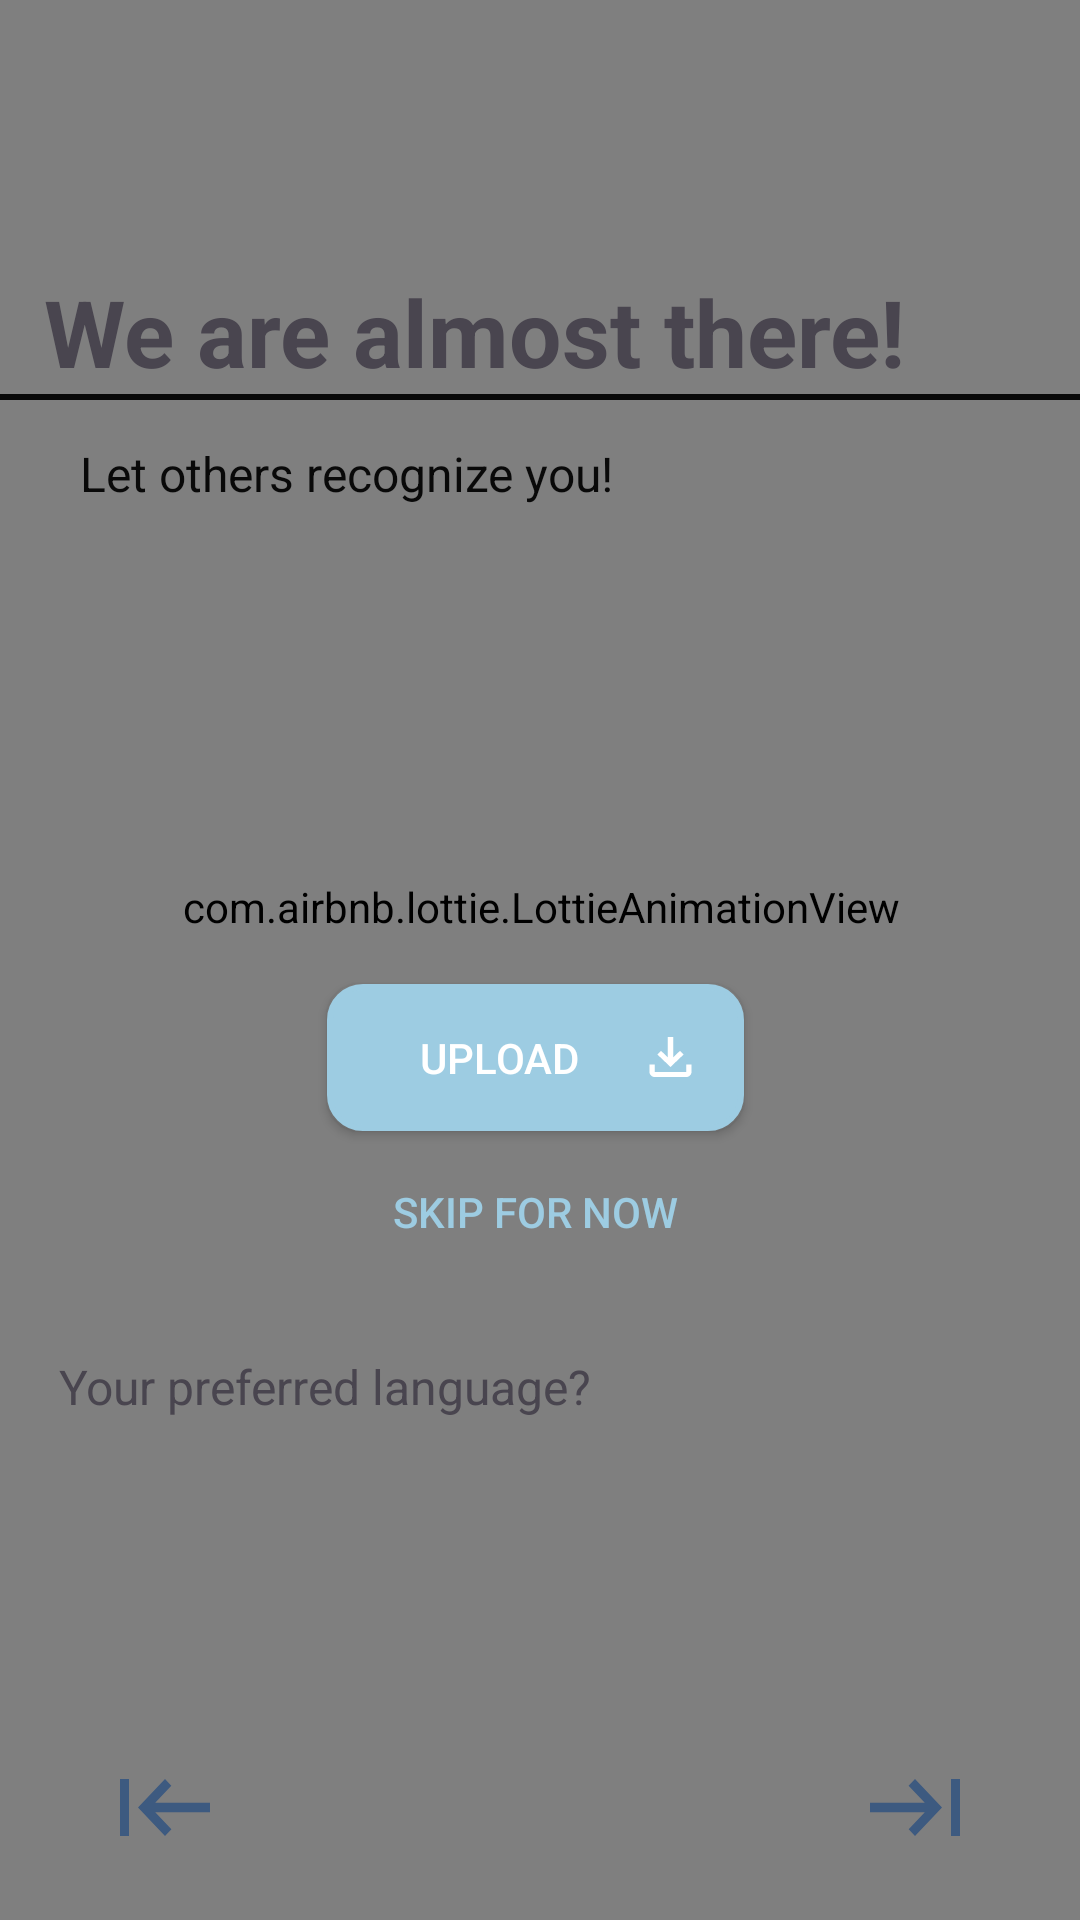

Write the Android layout XML for this screen, with the resource values it uses.
<!-- AndroidManifest.xml: application theme Theme.Bhealthy -->
<!-- res/layout/activity_upload_pic.xml -->
<?xml version="1.0" encoding="utf-8"?>
<androidx.constraintlayout.widget.ConstraintLayout xmlns:android="http://schemas.android.com/apk/res/android"
    xmlns:app="http://schemas.android.com/apk/res-auto"
    xmlns:tools="http://schemas.android.com/tools"
    android:id="@+id/main"
    android:layout_width="match_parent"
    android:layout_height="match_parent"
    tools:context=".UploadPic"
    android:background="#E0FBFC">


    <com.airbnb.lottie.LottieAnimationView
        android:layout_width="2076dp"
        android:layout_height="924dp"
        app:layout_constraintBottom_toBottomOf="parent"
        app:layout_constraintEnd_toEndOf="parent"
        app:layout_constraintStart_toStartOf="parent"
        app:layout_constraintTop_toTopOf="parent"
        app:layout_constraintVertical_bias="0.564"
        app:lottie_autoPlay="true"
        app:lottie_loop="true"
        app:lottie_rawRes="@raw/user_details_background"
        app:lottie_speed="1">

    </com.airbnb.lottie.LottieAnimationView>

    <TextView
        android:id="@+id/almost_there"
        android:layout_width="wrap_content"
        android:layout_height="wrap_content"
        android:text="We are almost there!"
        android:textSize="31sp"
        android:textStyle="bold"

        app:layout_constraintBottom_toBottomOf="parent"
        app:layout_constraintEnd_toEndOf="parent"
        app:layout_constraintHorizontal_bias="0.202"
        app:layout_constraintStart_toStartOf="parent"
        app:layout_constraintTop_toTopOf="parent"
        app:layout_constraintVertical_bias="0.15">

    </TextView>


    <ImageView
        android:id="@+id/dashed_line"
        android:layout_width="360dp"
        android:layout_height="2dp"
        android:background="#090909"
        android:padding="8dp"

        app:layout_constraintBottom_toBottomOf="parent"
        app:layout_constraintEnd_toEndOf="parent"
        app:layout_constraintHorizontal_bias="0.49"
        app:layout_constraintStart_toStartOf="parent"
        app:layout_constraintTop_toBottomOf="@id/almost_there"
        app:layout_constraintVertical_bias="0.0">

    </ImageView>

    <TextView
        android:id="@+id/language"
        android:layout_width="wrap_content"
        android:layout_height="wrap_content"
        android:text="Your preferred language?"
        android:textSize="16sp"


        app:layout_constraintBottom_toBottomOf="parent"
        app:layout_constraintEnd_toEndOf="parent"
        app:layout_constraintHorizontal_bias="0.107"
        app:layout_constraintStart_toStartOf="parent"
        app:layout_constraintTop_toTopOf="parent"
        app:layout_constraintVertical_bias="0.73">

    </TextView>

    <TextView
        android:id="@+id/Let_others_recognize_you"
        android:layout_width="wrap_content"
        android:layout_height="wrap_content"
        android:text="Let others recognize you!"
        android:textSize="16sp"
        android:textColor="#090909"

        app:layout_constraintBottom_toBottomOf="parent"
        app:layout_constraintEnd_toEndOf="parent"
        app:layout_constraintHorizontal_bias="0.147"
        app:layout_constraintStart_toStartOf="parent"
        app:layout_constraintTop_toTopOf="parent"
        app:layout_constraintVertical_bias="0.238">

    </TextView>

    <ImageView
        android:id="@+id/pfp_preview"
        android:layout_width="159dp"
        android:layout_height="171dp"
        android:src="@drawable/pfp_preview"

        app:layout_constraintBottom_toBottomOf="parent"
        app:layout_constraintEnd_toEndOf="parent"
        app:layout_constraintHorizontal_bias="0.5"
        app:layout_constraintStart_toStartOf="parent"
        app:layout_constraintTop_toTopOf="parent"
        app:layout_constraintVertical_bias="0.353">

    </ImageView>

    <androidx.appcompat.widget.AppCompatButton
        android:id="@+id/upload_btn"
        android:layout_width="139dp"
        android:layout_height="49dp"
        android:background="@drawable/background_intro"
        android:drawableRight="@drawable/upload_icon"
        android:drawablePadding="10dp"
        android:padding="14dp"
        android:text="    Upload  "
        android:textColor="@color/white"


        app:layout_constraintBottom_toBottomOf="parent"
        app:layout_constraintEnd_toEndOf="parent"
        app:layout_constraintHorizontal_bias="0.07"
        app:layout_constraintStart_toStartOf="@id/pfp_preview"
        app:layout_constraintTop_toTopOf="parent"
        app:layout_constraintVertical_bias="0.555">

    </androidx.appcompat.widget.AppCompatButton>

    <androidx.appcompat.widget.AppCompatButton
        android:id="@+id/skip_for_now"
        android:layout_width="139dp"
        android:layout_height="49dp"
        android:background="@drawable/background_intro_2"
        android:padding="16dp"
        android:text="Skip for now"
        android:textColor="#9DCCE2"

        app:layout_constraintBottom_toBottomOf="parent"
        app:layout_constraintEnd_toEndOf="parent"
        app:layout_constraintHorizontal_bias="0.0"
        app:layout_constraintStart_toStartOf="@id/upload_btn"
        app:layout_constraintTop_toTopOf="parent"
        app:layout_constraintVertical_bias="0.640">

    </androidx.appcompat.widget.AppCompatButton>


    <Spinner
        android:id="@+id/lang_spinner"
        android:layout_width="229dp"
        android:layout_height="35dp"
        android:background="@drawable/background_intro_2"
        android:drawablePadding="10dp"
        android:paddingStart="5dp"

        app:layout_constraintBottom_toBottomOf="parent"
        app:layout_constraintEnd_toEndOf="parent"
        app:layout_constraintHorizontal_bias="0.0"
        app:layout_constraintStart_toStartOf="@id/language"
        app:layout_constraintTop_toTopOf="parent"
        app:layout_constraintVertical_bias="0.777"/>




    <androidx.appcompat.widget.AppCompatImageButton
        android:id="@+id/back_btn"
        android:layout_width="wrap_content"
        android:layout_height="wrap_content"
        android:layout_marginStart="40dp"
        android:background="@null"
        android:src="@drawable/back_btn"

        app:layout_constraintBottom_toBottomOf="parent"
        app:layout_constraintEnd_toEndOf="parent"
        app:layout_constraintHorizontal_bias="0.0"
        app:layout_constraintStart_toStartOf="parent"
        app:layout_constraintTop_toTopOf="parent"
        app:layout_constraintVertical_bias="0.955">

    </androidx.appcompat.widget.AppCompatImageButton>

    <androidx.appcompat.widget.AppCompatImageButton
        android:id="@+id/next_btn"
        android:layout_width="wrap_content"
        android:layout_height="wrap_content"
        android:layout_marginEnd="40dp"
        android:background="@null"
        android:src="@drawable/next_btn"

        app:layout_constraintBottom_toBottomOf="parent"
        app:layout_constraintEnd_toEndOf="parent"
        app:layout_constraintTop_toTopOf="parent"
        app:layout_constraintHorizontal_bias="1.0"
        app:layout_constraintStart_toStartOf="parent"
        app:layout_constraintVertical_bias="0.955">

    </androidx.appcompat.widget.AppCompatImageButton>

     <RelativeLayout
         android:layout_width="match_parent"
         android:layout_height="match_parent">

         <ProgressBar
             android:id="@+id/progress_bar"
             android:layout_width="wrap_content"
             android:layout_height="wrap_content"
             android:layout_centerInParent="true"
             android:visibility="gone"
             tools:ignore="MissingConstraints" />

     </RelativeLayout>


 </androidx.constraintlayout.widget.ConstraintLayout>
<!-- resources referenced by this layout -->
<resources>
  <color name="white">#FFFFFFFF</color>
  <!-- drawable back_btn (drawable) -->
  <vector xmlns:android="http://schemas.android.com/apk/res/android"
      android:width="30dp"
      android:height="19dp"
      android:viewportWidth="20"
      android:viewportHeight="12">
    <path
        android:pathData="M2,12H0V0H2V12ZM10,12L4,6L10,0L11.4,1.4L7.825,5H20V7H7.825L11.425,10.6L10,12Z"
        android:fillColor="#3D5A80"/>
  </vector>
  <!-- drawable background_intro (drawable) -->
  <?xml version="1.0" encoding="utf-8"?>
  <selector xmlns:android="http://schemas.android.com/apk/res/android">
  <item >
      <shape android:shape="rectangle">
          <corners android:radius="11dp"/>
          <gradient
              android:angle="45" android:startColor="#9DCCE2"
              android:endColor="#9DCCE2"/>
          <stroke
              android:width="2dp"
              android:color="#9DCCE2"/>
  
      </shape>
  </item>
  </selector>
  <!-- drawable next_btn (drawable) -->
  <vector xmlns:android="http://schemas.android.com/apk/res/android"
      android:width="30dp"
      android:height="19dp"
      android:viewportWidth="20"
      android:viewportHeight="12">
    <path
        android:pathData="M18,0H20V12H18V0ZM10,0L16,6L10,12L8.6,10.6L12.175,7L0,7V5L12.175,5L8.575,1.4L10,0Z"
        android:fillColor="#3D5A80"/>
  </vector>
  <!-- drawable upload_icon (drawable) -->
  <vector xmlns:android="http://schemas.android.com/apk/res/android"
      android:width="21dp"
      android:height="20dp"
      android:viewportWidth="15"
      android:viewportHeight="14">
    <group>
      <clip-path
          android:pathData="M0,0h15v14h-15z"/>
      <path
          android:pathData="M7.5,9.333L4.375,6.417L5.25,5.571L6.875,7.088V2.333H8.125V7.088L9.75,5.571L10.625,6.417L7.5,9.333ZM3.75,11.667C3.406,11.667 3.112,11.552 2.867,11.324C2.622,11.095 2.5,10.821 2.5,10.5V8.75H3.75V10.5H11.25V8.75H12.5V10.5C12.5,10.821 12.378,11.095 12.133,11.324C11.888,11.552 11.594,11.667 11.25,11.667H3.75Z"
          android:fillColor="#ffffff"/>
    </group>
  </vector>
  <style name="Theme.Bhealthy" parent="Base.Theme.Bhealthy" />
  <style name="Base.Theme.Bhealthy" parent="Theme.Material3.DayNight.NoActionBar">
          
          
          <item name="android:windowFullscreen">true</item>
      </style>
</resources>
